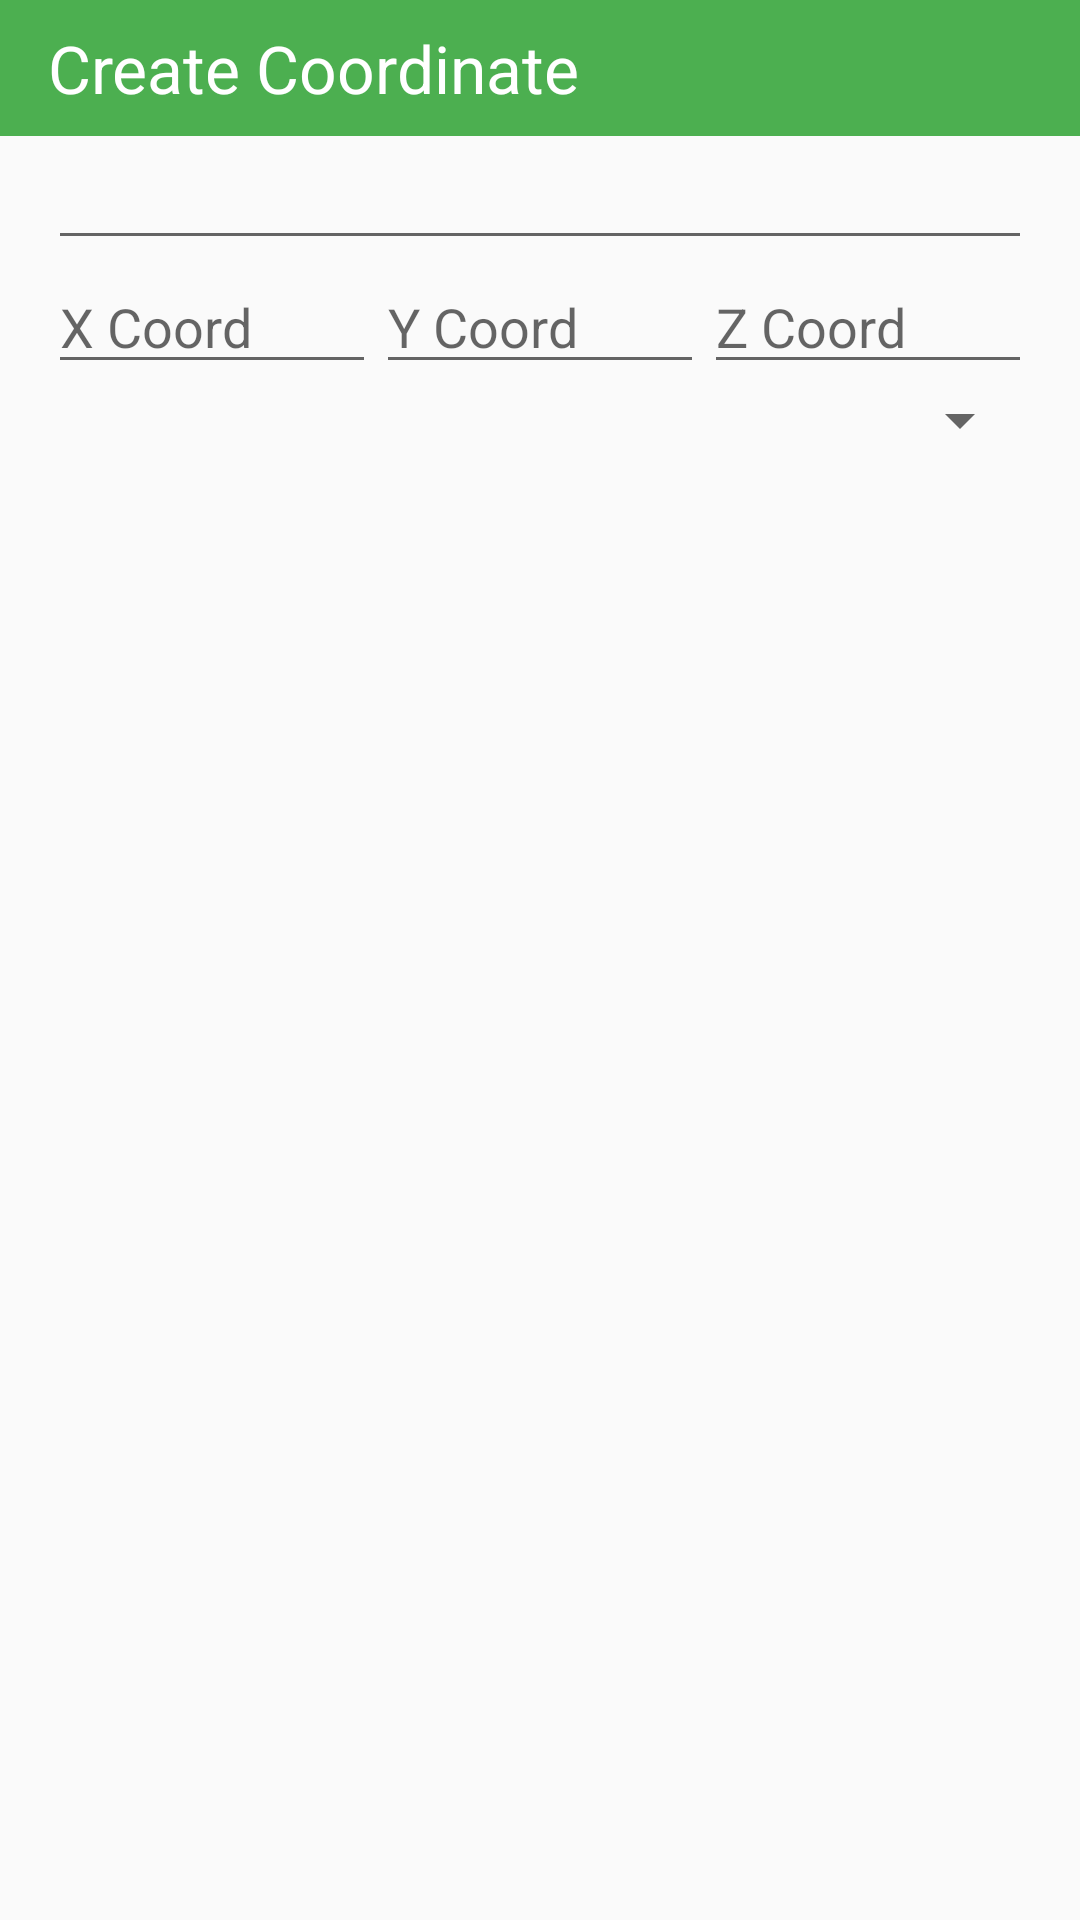

Produce the Android XML layout that renders to this screen, including the resource entries it uses.
<!-- AndroidManifest.xml: application theme AppTheme -->
<!-- res/layout/add_coordinate_dialog.xml -->
<?xml version="1.0" encoding="utf-8"?>
<LinearLayout xmlns:android="http://schemas.android.com/apk/res/android"
              android:layout_width="300dp"
              android:layout_height="wrap_content"
              android:orientation="vertical">

    <TextView
        style="@style/DialogTitle"
        android:id="@+id/coordinate_header"
        android:layout_width="match_parent"
        android:layout_height="wrap_content"
        android:text="Create Coordinate"/>

    <EditText
        android:id="@+id/add_coordinate_title"
        android:layout_width="match_parent"
        android:layout_height="wrap_content"
        android:layout_marginLeft="16dp"
        android:layout_marginRight="16dp"
        android:imeOptions="actionNext"
        android:maxLength="50"
        android:inputType="textCapSentences"
        android:nextFocusDown="@+id/.."/>

    <LinearLayout
        android:layout_width="match_parent"
        android:layout_height="wrap_content"
        android:layout_marginLeft="16dp"
        android:layout_marginRight="16dp"
        android:orientation="horizontal">

        <EditText
            android:id="@+id/add_x"
            android:layout_width="0dp"
            android:layout_height="wrap_content"
            android:layout_weight="1"
            android:hint="X Coord"
            android:inputType="numberSigned|number"
            android:maxLength="5"
            android:imeOptions="actionNext"
            android:nextFocusRight="@+id/.."/>

        <EditText
            android:id="@+id/add_y"
            android:layout_width="0dp"
            android:layout_height="wrap_content"
            android:layout_weight="1"
            android:hint="Y Coord"
            android:inputType="number"
            android:maxLength="5"
            android:imeOptions="actionNext"
            android:nextFocusRight="@+id/.."/>

        <EditText
            android:id="@+id/add_z"
            android:layout_width="0dp"
            android:layout_height="wrap_content"
            android:layout_weight="1"
            android:hint="Z Coord"
            android:imeOptions="actionDone"
            android:inputType="numberSigned|number"
            android:maxLength="5"/>
    </LinearLayout>

    <Spinner
        android:id="@+id/realm_spinner"
        android:layout_width="match_parent"
        android:layout_height="wrap_content"
        android:layout_marginLeft="16dp"
        android:layout_marginRight="16dp"
        android:spinnerMode="dialog"
        />


</LinearLayout>
<!-- resources referenced by this layout -->
<resources>
  <style name="DialogTitle" parent="AppTheme">
          <item name="android:paddingLeft">16dp</item>
          <item name="android:paddingRight">16dp</item>
          <item name="android:paddingTop">8dp</item>
          <item name="android:paddingBottom">8dp</item>
          <item name="android:textSize">22sp</item>
          <item name="android:textColor">@android:color/white</item>
          <item name="android:background">@color/colorPrimary</item>
      </style>
  <style name="AppTheme" parent="Theme.AppCompat.Light.DarkActionBar">
          
          <item name="colorPrimary">@color/colorPrimary</item>
          <item name="colorPrimaryDark">@color/colorPrimaryDark</item>
          <item name="colorAccent">@color/colorAccent</item>
      </style>
  <color name="colorPrimary">#4CAF50</color>
  <color name="colorPrimaryDark">#388E3C</color>
  <color name="colorAccent">#448AFF</color>
</resources>
